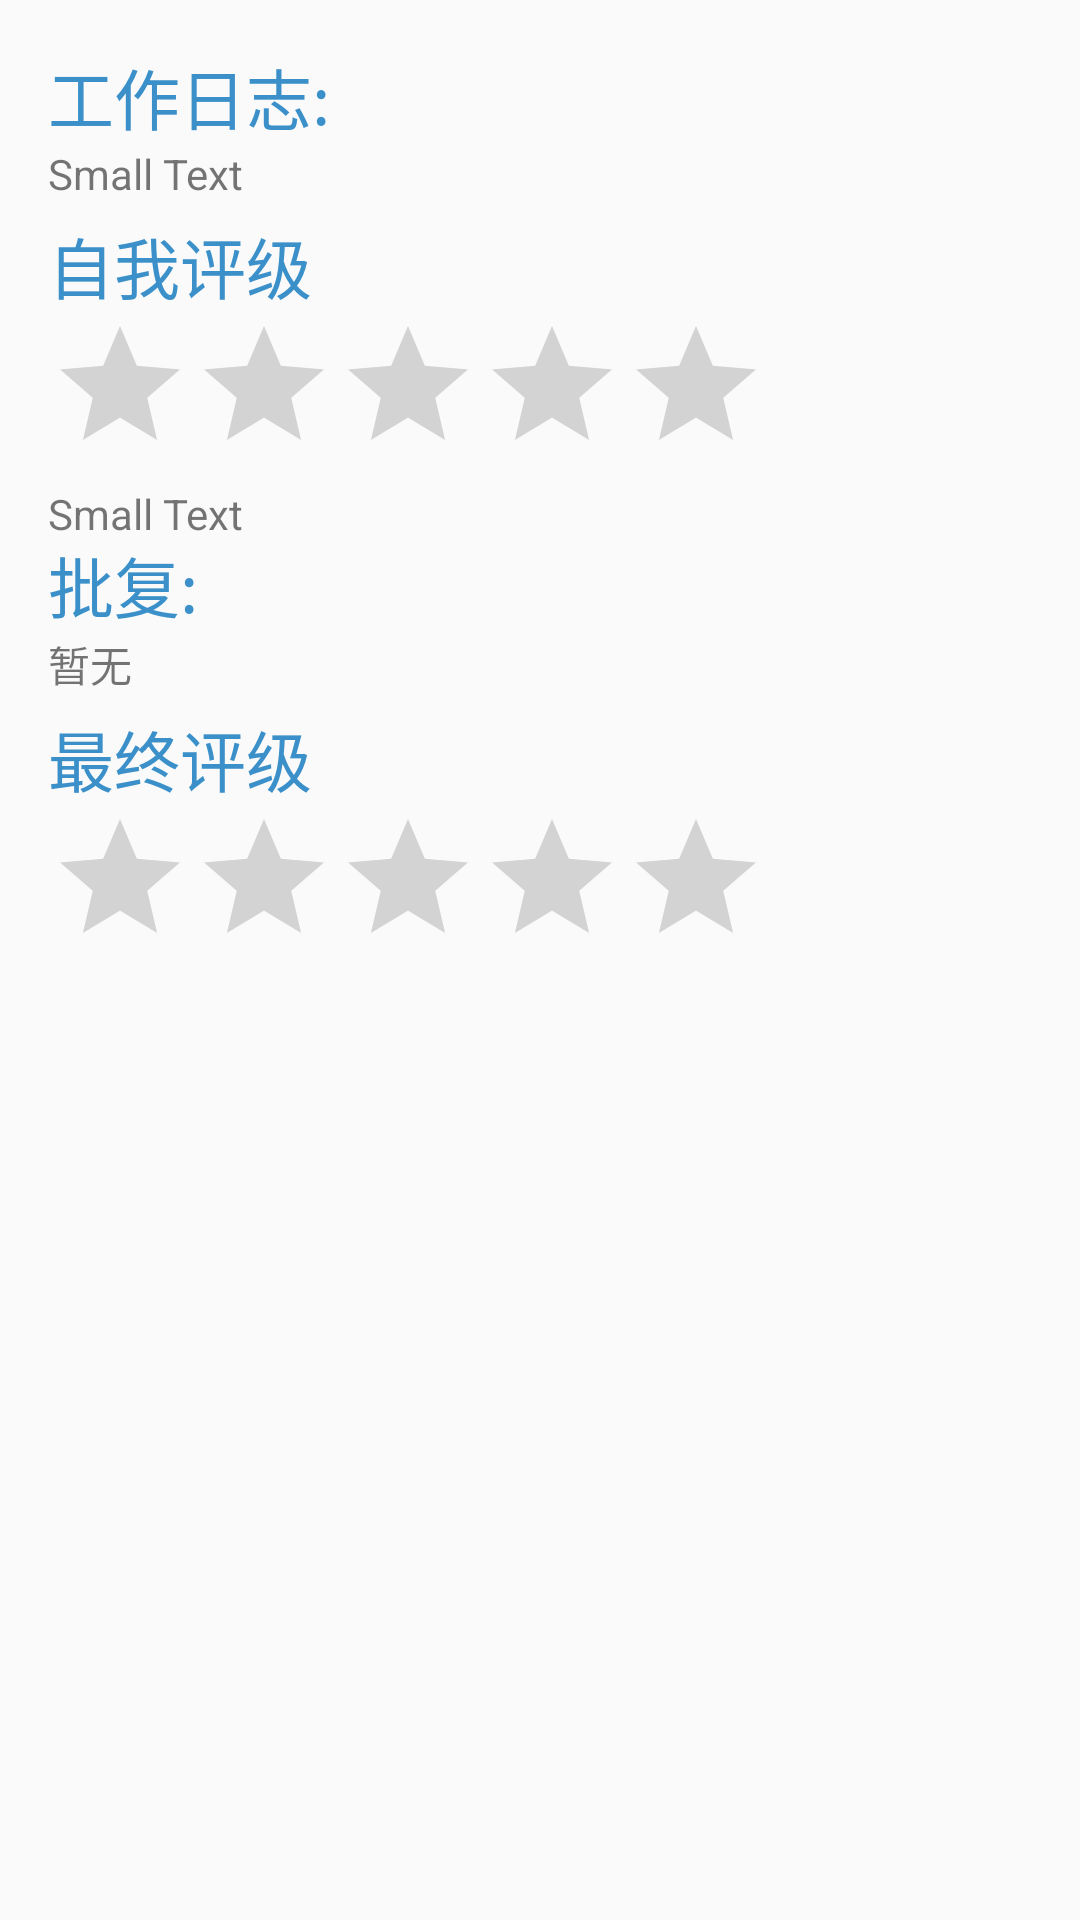

The Android layout XML behind this screen, and the referenced resources:
<!-- AndroidManifest.xml: application theme AppBaseTheme -->
<!-- res/layout/activity_daily_log.xml -->
<RelativeLayout xmlns:android="http://schemas.android.com/apk/res/android"
    xmlns:tools="http://schemas.android.com/tools"
    android:layout_width="match_parent"
    android:layout_height="match_parent"
    android:paddingBottom="@dimen/activity_vertical_margin"
    android:paddingLeft="@dimen/activity_horizontal_margin"
    android:paddingRight="@dimen/activity_horizontal_margin"
    android:paddingTop="@dimen/activity_vertical_margin"
    tools:context="com.csoft.activity.DailyLogActivity" >

    <TextView
        android:id="@+id/item_daily_name"
        android:layout_width="wrap_content"
        android:layout_height="wrap_content"
        android:layout_alignParentLeft="true"
        android:layout_alignParentTop="true"
        android:text="工作日志:"
        android:textColor="@color/blue"
        android:textAppearance="?android:attr/textAppearanceLarge" />

    <TextView
        android:id="@+id/daily_content"
        android:layout_width="wrap_content"
        android:layout_height="wrap_content"
        android:layout_alignParentLeft="true"
        android:layout_below="@+id/item_daily_name"
        android:text="Small Text"
        android:textAppearance="?android:attr/textAppearanceSmall" />

    <TextView
        android:id="@+id/item_daily_selfrate"
        android:layout_width="wrap_content"
        android:layout_height="wrap_content"
        android:layout_alignParentLeft="true"
        android:layout_below="@+id/daily_content"
        android:text="自我评级"
        android:layout_marginTop="5dp"
        android:textColor="@color/blue"
        android:textAppearance="?android:attr/textAppearanceLarge" />

    <RatingBar
        android:id="@+id/daily_selfrate"
        android:layout_width="wrap_content"
        android:layout_height="wrap_content"
        android:layout_alignParentLeft="true"
        android:layout_below="@+id/item_daily_selfrate" />

    <TextView
        android:id="@+id/daily_replycontent"
        android:layout_width="wrap_content"
        android:layout_height="wrap_content"
        android:layout_alignParentLeft="true"
        android:layout_below="@+id/item_daily_time"
        android:text="暂无"
        android:textAppearance="?android:attr/textAppearanceSmall" />

    <TextView
        android:id="@+id/textView6"
        android:layout_width="wrap_content"
        android:layout_height="wrap_content"
        android:layout_alignParentLeft="true"
        android:layout_below="@+id/daily_replycontent"
        android:text="最终评级"
        android:layout_marginTop="5dp"
        android:textColor="@color/blue"
        android:textAppearance="?android:attr/textAppearanceLarge" />

    <RatingBar
        android:id="@+id/daily_replyrate"
        android:layout_width="wrap_content"
        android:layout_height="wrap_content"
        android:layout_alignParentLeft="true"
        android:layout_below="@+id/textView6" />

    <TextView
        android:id="@+id/daily_replyname"
        android:layout_width="wrap_content"
        android:layout_height="wrap_content"
        android:layout_above="@+id/daily_replycontent"
        android:layout_toRightOf="@+id/item_daily_time"
        android:text=""
        android:textAppearance="?android:attr/textAppearanceSmall" />

    <TextView
        android:id="@+id/daily_replytime"
        android:layout_width="wrap_content"
        android:layout_height="wrap_content"
        android:layout_alignParentLeft="true"
        android:layout_below="@+id/daily_replyrate"
        android:text=""
        android:textAppearance="?android:attr/textAppearanceSmall" />

    <TextView
        android:id="@+id/item_daily_time"
        android:layout_width="wrap_content"
        android:layout_height="wrap_content"
        android:layout_alignParentLeft="true"
        android:layout_below="@+id/daily_selfrate"
        android:layout_marginTop="17dp"
        android:text="批复:"
        android:textColor="@color/blue"
        android:textAppearance="?android:attr/textAppearanceLarge" />

    <TextView
        android:id="@+id/daily_time"
        android:layout_width="wrap_content"
        android:layout_height="wrap_content"
        android:layout_alignParentLeft="true"
        android:layout_below="@+id/daily_selfrate"
        android:text="Small Text"
        android:textAppearance="?android:attr/textAppearanceSmall" />

</RelativeLayout>
<!-- resources referenced by this layout -->
<resources>
  <color name="blue">#3B90C9</color>
  <dimen name="activity_horizontal_margin">16dp</dimen>
  <dimen name="activity_vertical_margin">16dp</dimen>
  <style name="AppBaseTheme" parent="Theme.AppCompat.Light">
          
    </style>
</resources>
